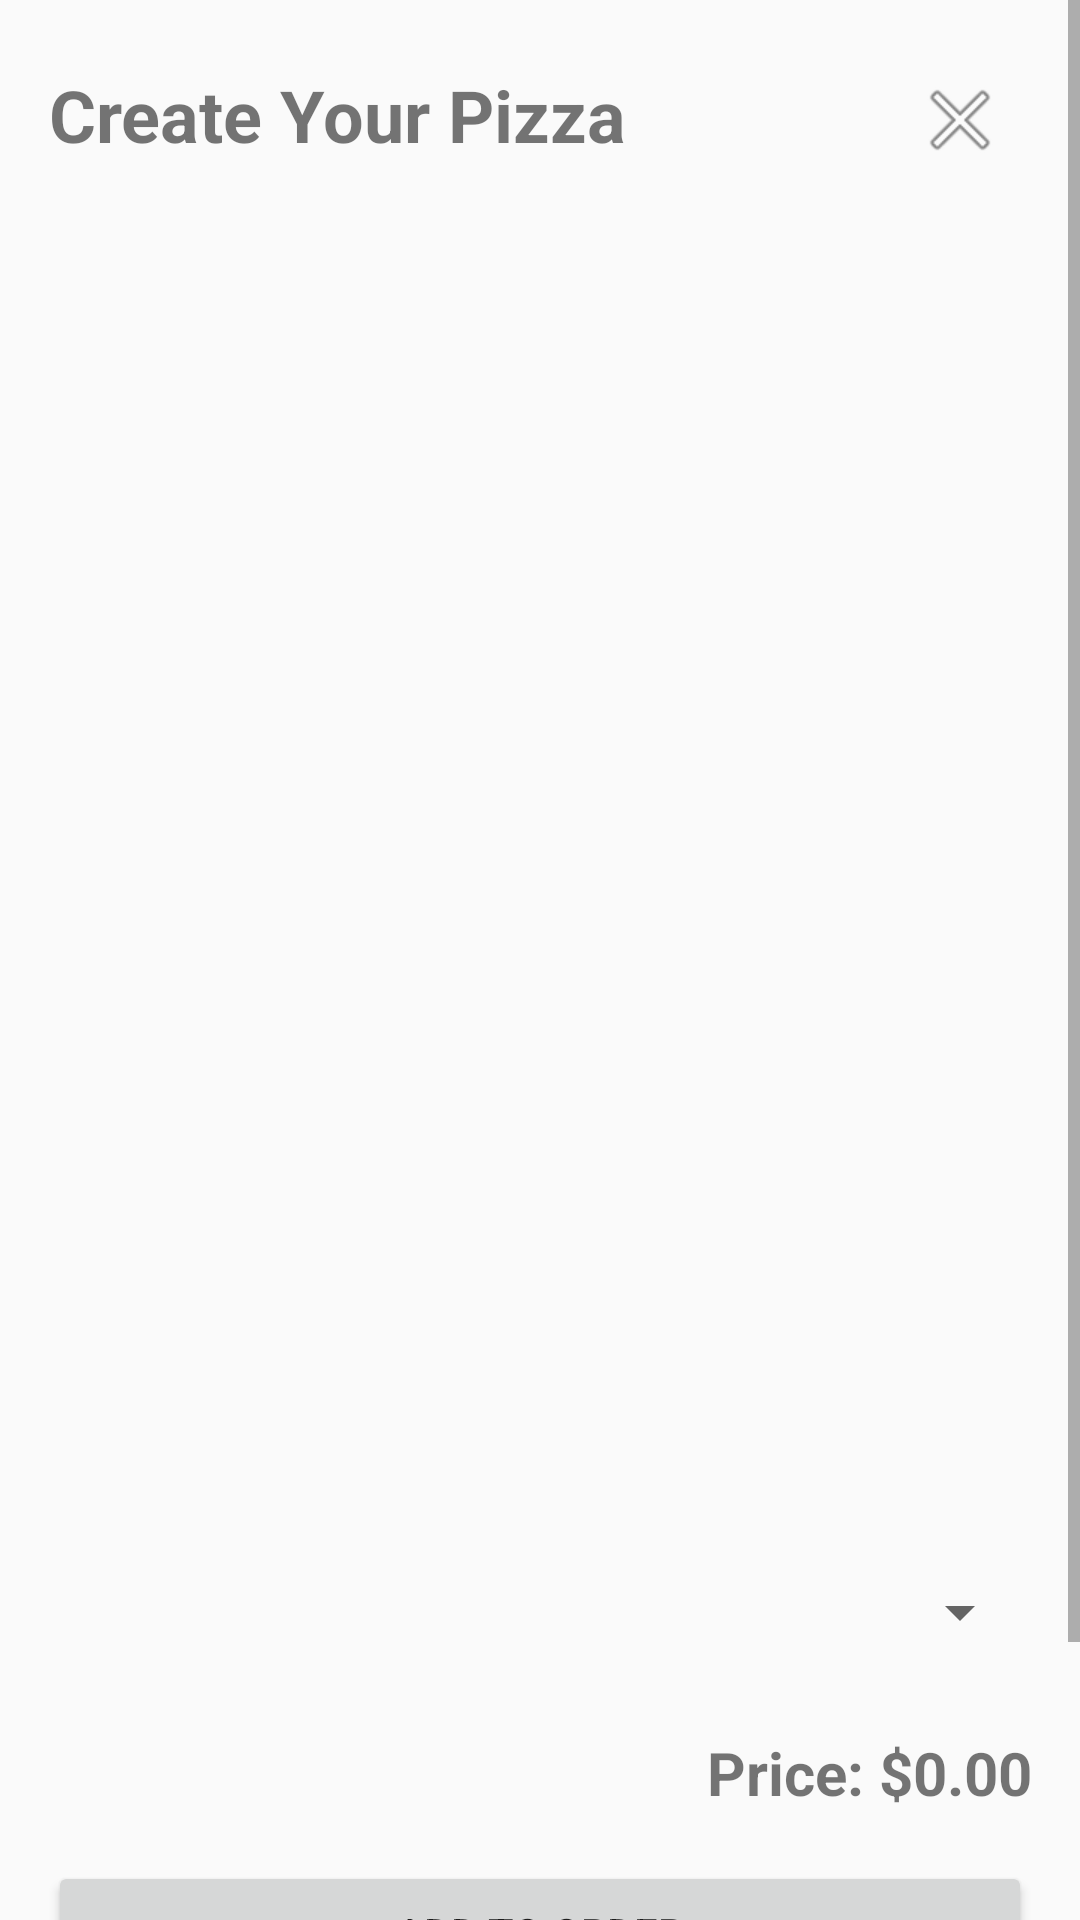

Reconstruct the res/layout file that produces this screen, plus the resources it refers to.
<!-- AndroidManifest.xml: application theme Theme.CS213_Project_5 -->
<!-- res/layout/activity_create_pizza.xml -->
<?xml version="1.0" encoding="utf-8"?>
<androidx.constraintlayout.widget.ConstraintLayout xmlns:android="http://schemas.android.com/apk/res/android"
    xmlns:app="http://schemas.android.com/apk/res-auto"
    xmlns:tools="http://schemas.android.com/tools"
    android:layout_width="match_parent"
    android:layout_height="match_parent"
    tools:context=".CreatePizzaActivity">

    <FrameLayout
        android:layout_width="match_parent"
        android:layout_height="match_parent">

        
        <ImageButton
            android:id="@+id/closeButton"
            android:layout_width="48dp"
            android:layout_height="48dp"
            android:layout_gravity="end|top"
            android:layout_marginTop="16dp"
            android:layout_marginEnd="16dp"
            android:background="?android:attr/selectableItemBackground"
            android:elevation="4dp"
            android:src="@android:drawable/ic_menu_close_clear_cancel" />

        
        <ScrollView
            android:layout_width="match_parent"
            android:layout_height="match_parent"
            android:fillViewport="true">

            
            <LinearLayout
                android:layout_width="match_parent"
                android:layout_height="wrap_content"
                android:orientation="vertical"
                android:padding="16dp">

                
                <TextView
                    android:layout_width="wrap_content"
                    android:layout_height="wrap_content"
                    android:layout_marginTop="6dp"
                    android:layout_marginBottom="10dp"
                    android:gravity="center"
                    android:text="Create Your Pizza"
                    android:textSize="24sp"
                    android:textStyle="bold" />

                
                <androidx.recyclerview.widget.RecyclerView
                    android:id="@+id/pizzaRecyclerView"
                    android:layout_width="match_parent"
                    android:layout_height="208dp"
                    android:layout_marginBottom="17dp"
                    android:orientation="horizontal" />

                
                <androidx.recyclerview.widget.RecyclerView
                    android:id="@+id/toppingRecyclerView"
                    android:layout_width="match_parent"
                    android:layout_height="208dp"
                    android:layout_marginBottom="16dp" />

                <LinearLayout
                    android:layout_width="match_parent"
                    android:layout_height="wrap_content"
                    android:layout_marginBottom="16dp"
                    android:orientation="vertical">

                    
                    <Spinner
                        android:id="@+id/order_spinner"
                        android:layout_width="match_parent"
                        android:layout_height="wrap_content"
                        android:layout_marginBottom="16dp"
                        android:minHeight="48dp"
                        android:spinnerMode="dropdown" />

                    
                    <TextView
                        android:id="@+id/price"
                        android:layout_width="match_parent"
                        android:layout_height="wrap_content"
                        android:layout_marginBottom="0dp"
                        android:gravity="end"
                        android:text="Price: $0.00"
                        android:textSize="20sp"
                        android:textStyle="bold" />
                </LinearLayout>

                
                <Button
                    android:id="@+id/addToOrderButton"
                    android:layout_width="match_parent"
                    android:layout_height="wrap_content"
                    android:layout_marginBottom="16dp"
                    android:text="Add to Order" />

                
                <LinearLayout
                    android:layout_width="match_parent"
                    android:layout_height="wrap_content"
                    android:gravity="center"
                    android:orientation="horizontal">

                    
                    <Button
                        android:id="@+id/backButton"
                        android:layout_width="0dp"
                        android:layout_height="wrap_content"
                        android:layout_marginEnd="8dp"
                        android:layout_weight="1"
                        android:text="Back" />

                    
                    <Button
                        android:id="@+id/continueButton"
                        android:layout_width="0dp"
                        android:layout_height="wrap_content"
                        android:layout_weight="1"
                        android:text="Continue" />
                </LinearLayout>

            </LinearLayout>

        </ScrollView>

    </FrameLayout>
</androidx.constraintlayout.widget.ConstraintLayout>
<!-- resources referenced by this layout -->
<resources>
  <style name="Theme.CS213_Project_5" parent="Theme.AppCompat.Light">
          <item name="windowNoTitle">true</item>
          <item name="windowActionBar">false</item>
      </style>
</resources>
